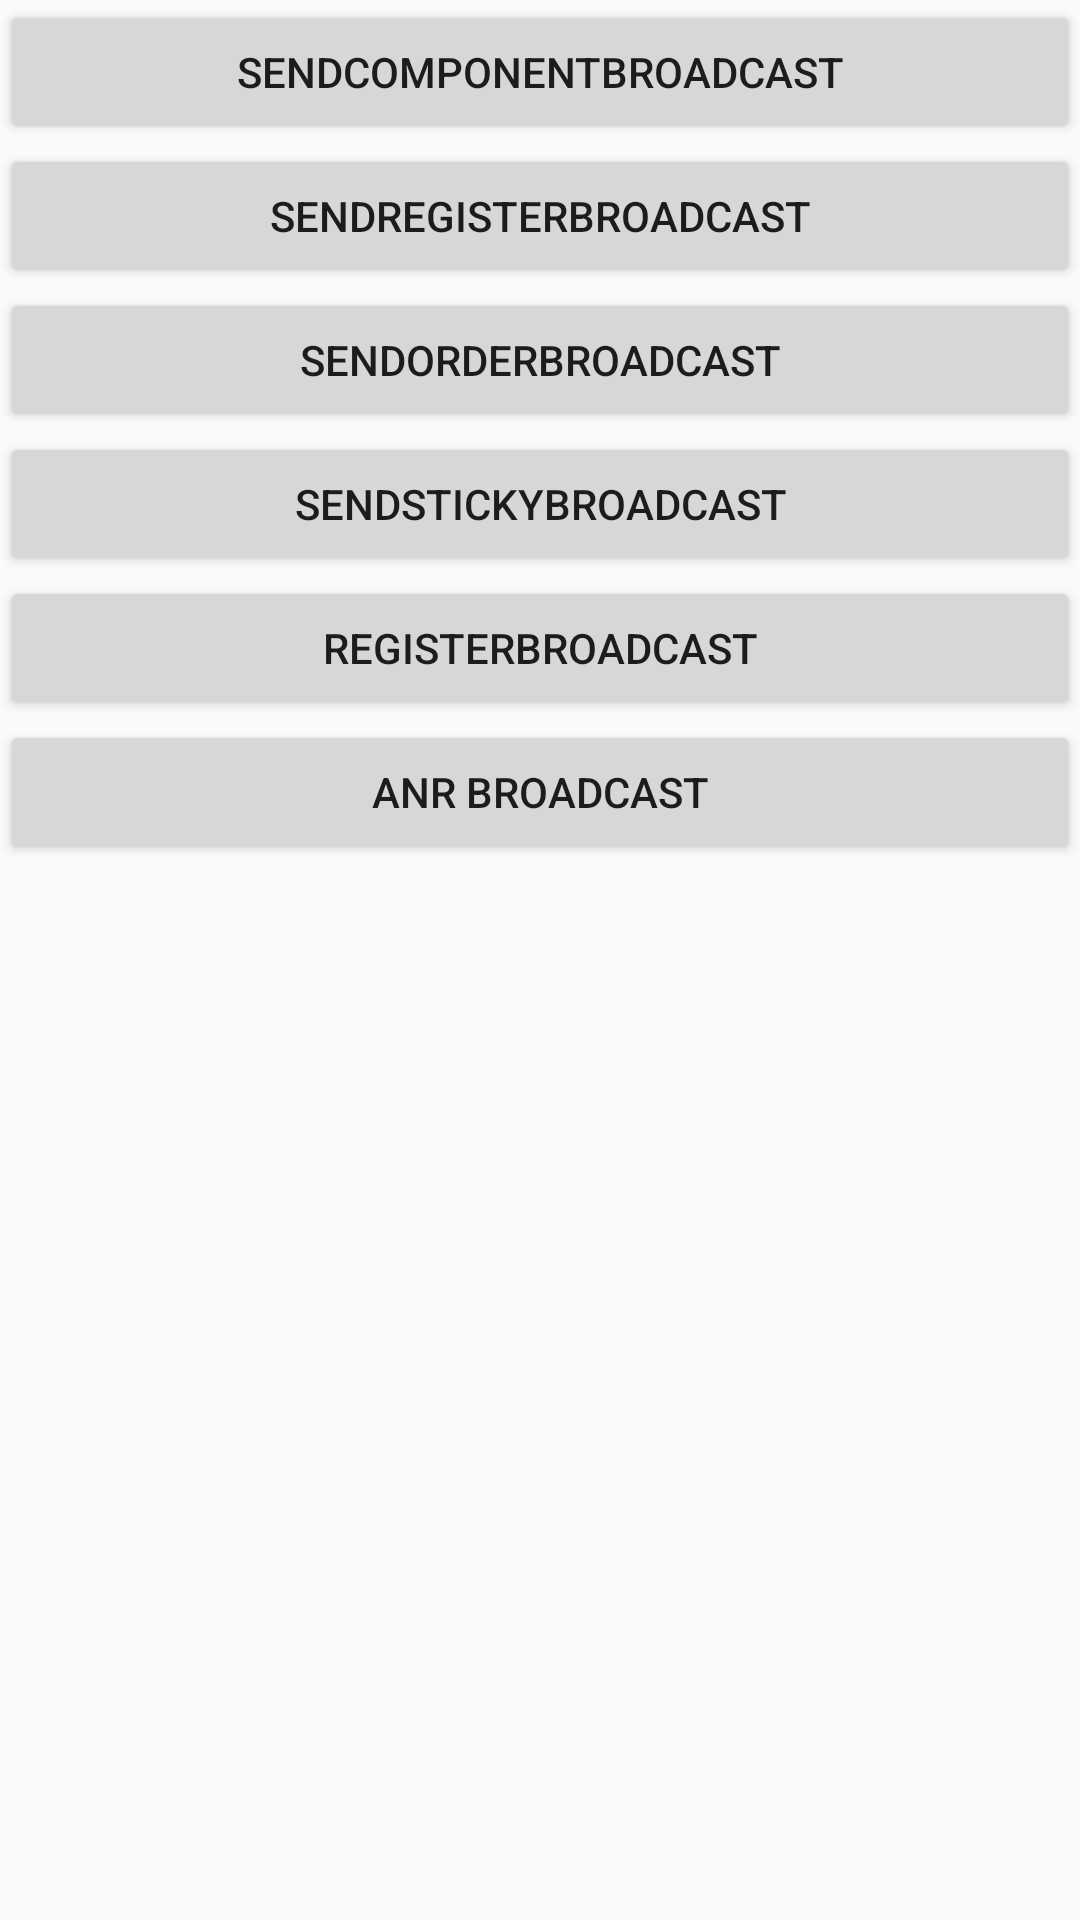

Write the Android layout XML for this screen, with the resource values it uses.
<!-- AndroidManifest.xml: application theme AppTheme -->
<!-- res/layout/activity_broadcast_receivice_test.xml -->
<?xml version="1.0" encoding="utf-8"?>
<LinearLayout xmlns:android="http://schemas.android.com/apk/res/android"
    android:layout_width="match_parent"
    android:layout_height="match_parent"
    android:orientation="vertical">

    <Button
        android:id="@+id/sendComponentBroadcast"
        android:layout_width="match_parent"
        android:layout_height="wrap_content"
        android:text="sendComponentBroadcast" />

    <Button
        android:id="@+id/sendRegisterBroadcast"
        android:layout_width="match_parent"
        android:layout_height="wrap_content"
        android:text="sendRegisterBroadcast" />

    <Button
        android:id="@+id/sendOrderBroadcast"
        android:layout_width="match_parent"
        android:layout_height="wrap_content"
        android:text="sendOrderBroadcast" />

    <Button
        android:id="@+id/sendStickyBroadcast"
        android:layout_width="match_parent"
        android:layout_height="wrap_content"
        android:text="sendStickyBroadcast" />

    <Button
        android:id="@+id/registerBroadcast"
        android:layout_width="match_parent"
        android:layout_height="wrap_content"
        android:text="registerBroadcast" />

    <Button
        android:id="@+id/anrBroadcast"
        android:layout_width="match_parent"
        android:layout_height="wrap_content"
        android:text="anr Broadcast" />

</LinearLayout>
<!-- resources referenced by this layout -->
<resources>
  <style name="AppTheme" parent="Theme.AppCompat.Light.DarkActionBar">
          
          <item name="colorPrimary">@color/colorPrimary</item>
          <item name="colorPrimaryDark">@color/colorPrimaryDark</item>
          <item name="colorAccent">@color/colorAccent</item>
  
          <item name="android:windowSplashscreenContent" tools:targetApi="o">
              @mipmap/ic_launcher
          </item>
      </style>
  <color name="colorPrimary">#008577</color>
  <color name="colorPrimaryDark">#00574B</color>
  <color name="colorAccent">#D81B60</color>
</resources>
